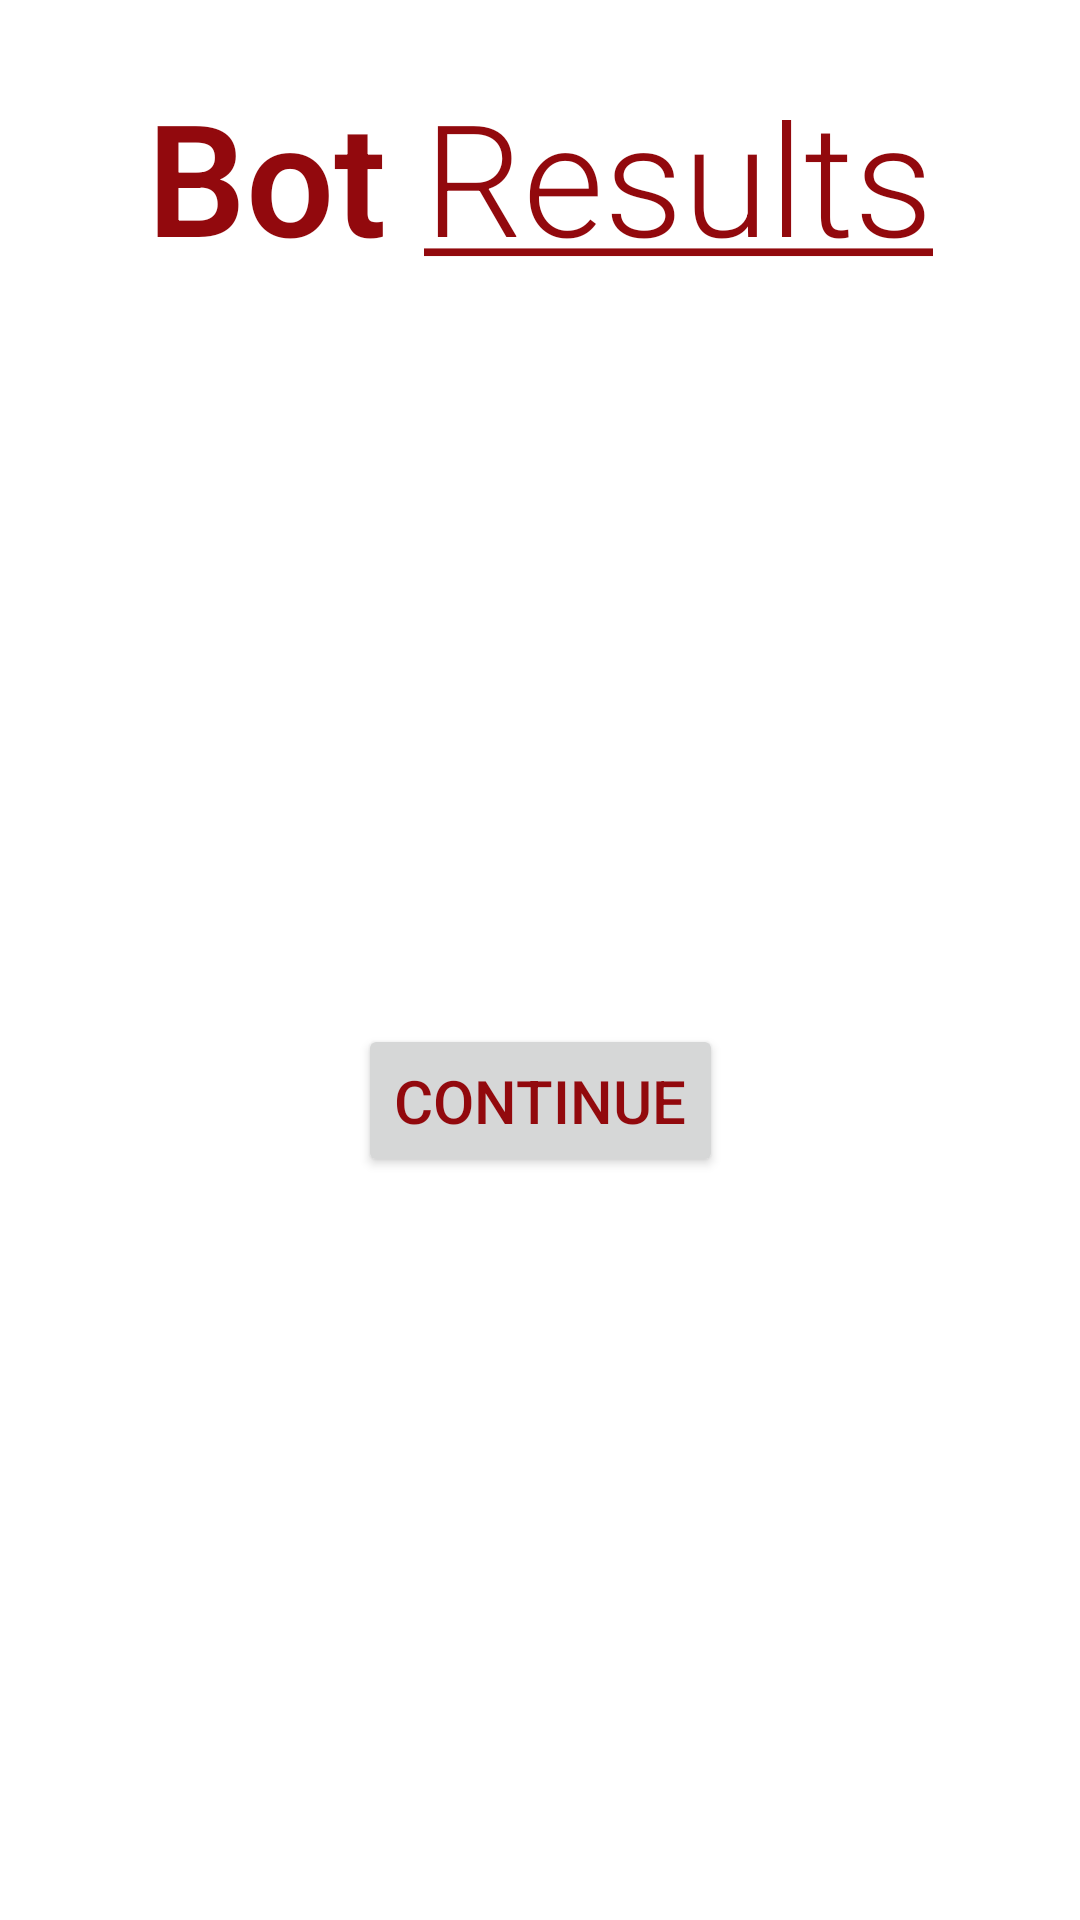

Reconstruct the res/layout file that produces this screen, plus the resources it refers to.
<!-- AndroidManifest.xml: application theme Theme.PokerBotApp -->
<!-- res/layout/fragment_bot_results.xml -->
<?xml version="1.0" encoding="utf-8"?>
<androidx.constraintlayout.widget.ConstraintLayout xmlns:android="http://schemas.android.com/apk/res/android"
    xmlns:tools="http://schemas.android.com/tools"
    xmlns:app="http://schemas.android.com/apk/res-auto"
    android:layout_width="match_parent"
    android:layout_height="match_parent"
    tools:context=".BotResultsFragment"
    android:id="@+id/bot_results_fragment">

    <TextView
        android:id="@+id/results_header_textView"
        android:layout_width="wrap_content"
        android:layout_height="wrap_content"
        android:textAlignment="center"
        android:layout_marginTop="24dp"
        android:fontFamily="sans-serif-light"
        android:text="@string/bot_results_title"
        android:textSize="52sp"
        app:layout_constraintEnd_toEndOf="parent"
        app:layout_constraintStart_toStartOf="parent"
        app:layout_constraintTop_toTopOf="parent" />

    <Button
        android:id="@+id/continue_button"
        android:layout_width="wrap_content"
        android:layout_height="wrap_content"
        android:padding="12dp"
        android:text="@string/continue_"
        android:textSize="20sp"
        app:layout_constraintTop_toBottomOf="@id/results_header_textView"
        app:layout_constraintBottom_toBottomOf="parent"
        app:layout_constraintStart_toStartOf="parent"
        app:layout_constraintEnd_toEndOf="parent"/>

</androidx.constraintlayout.widget.ConstraintLayout>
<!-- resources referenced by this layout -->
<resources>
  <string name="bot_results_title"><b>Bot</b> <u>Results</u></string>
  <string name="continue_">Continue</string>
  <style name="Theme.PokerBotApp" parent="Theme.MaterialComponents.DayNight.DarkActionBar">
          
          <item name="colorPrimary">@color/playingCardRedLight</item>
          <item name="colorPrimaryVariant">@color/playingCardRed</item>
          <item name="colorOnPrimary">@color/white</item>
          
          <item name="colorSecondary">@color/teal_200</item>
          <item name="colorSecondaryVariant">@color/teal_700</item>
          <item name="colorOnSecondary">@color/black</item>
          
          <item name="android:statusBarColor" tools:targetApi="l">?attr/colorPrimaryVariant</item>
          
          <item name="android:textColor">@color/playingCardRedDarker</item>
      </style>
  <color name="playingCardRedLight">#F3686C</color>
  <color name="playingCardRed">#D64044</color>
  <color name="white">#FFFFFFFF</color>
  <color name="teal_200">#FF03DAC5</color>
  <color name="teal_700">#FF018786</color>
  <color name="black">#FF000000</color>
  <color name="playingCardRedDarker">#92090D</color>
</resources>
